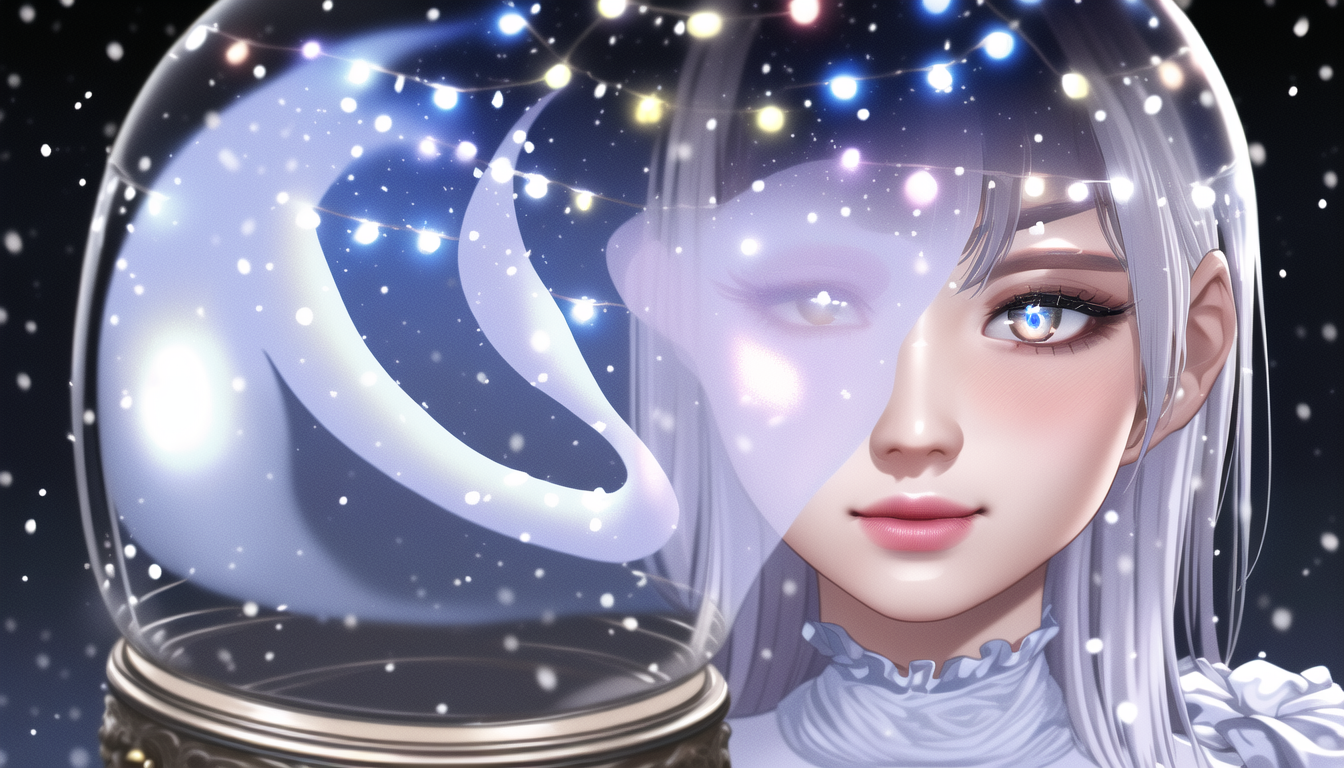
Generation parameters embedded in this image by NovelAI (PNG 'Description' and 'Comment' text chunks):
masterpiece, best quality, {{{{masterpiece}}}}, {{{{{photorealistic}}}}}, {{ultra-detailed}}, {{{high-res}}}, {{{{solo}}}}, {{cinematic lighting}}, 8k quality, best quality, high quality, ultra realistic, realistic face, beautiful face, high facial detail, highres, highly detailed, high detailed, ultra detailed, sharp focus, looking at viewer, long eyelashes, (shiny hair), {{{blush}}}, depth of field, {(pale skin)}, {{{(white skin)}}}, wide angle shot, smile, sparkling eyes, {{silver hair}}, {thin neck},{{{muscular}}}, {{{{ghost}}}, {ghost effect}, {{white dress}}, {{see through}}, {{ethereal}}, {white elbow gloves}, {ghostly}, white, {breath}, shadow, {{(ghost eyes)}}, {{(white eyes)}}, {{(smokey eyes)}}, fog, {{(invisible eyes)}}, (perfect eyes), {{snow globe}}, {{victorian}}, {{{christmas lights}}},  {{glowing blue light
{"steps":50,"sampler":"k_euler_ancestral","seed":390477923,"strength":0.69,"noise":0.667,"scale":11.0,"uc":"nsfw, lowres, bad anatomy, bad hands, text, error, missing fingers, extra digit, fewer digits, cropped, worst quality, low quality, normal quality, jpeg artifacts, signature, watermark, username, blurry, nsfw, lowres, bad anatomy, bad hands, text, error, missing fingers, extra digit, fewer digits, cropped, worst quality, low quality, normal quality, jpeg artifacts, signature, watermark, username, blurry, outline, white outline"}